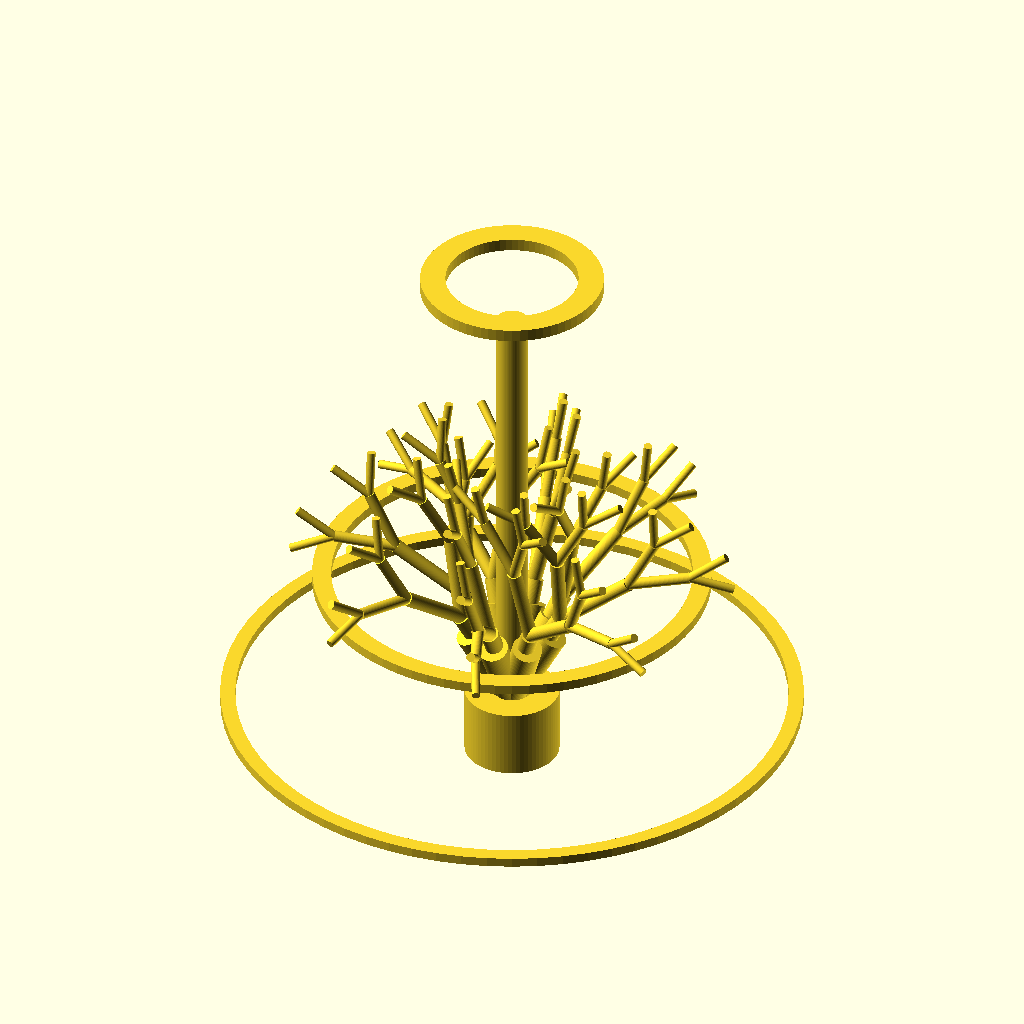
Cell 1: rendered with the file's own defaults.
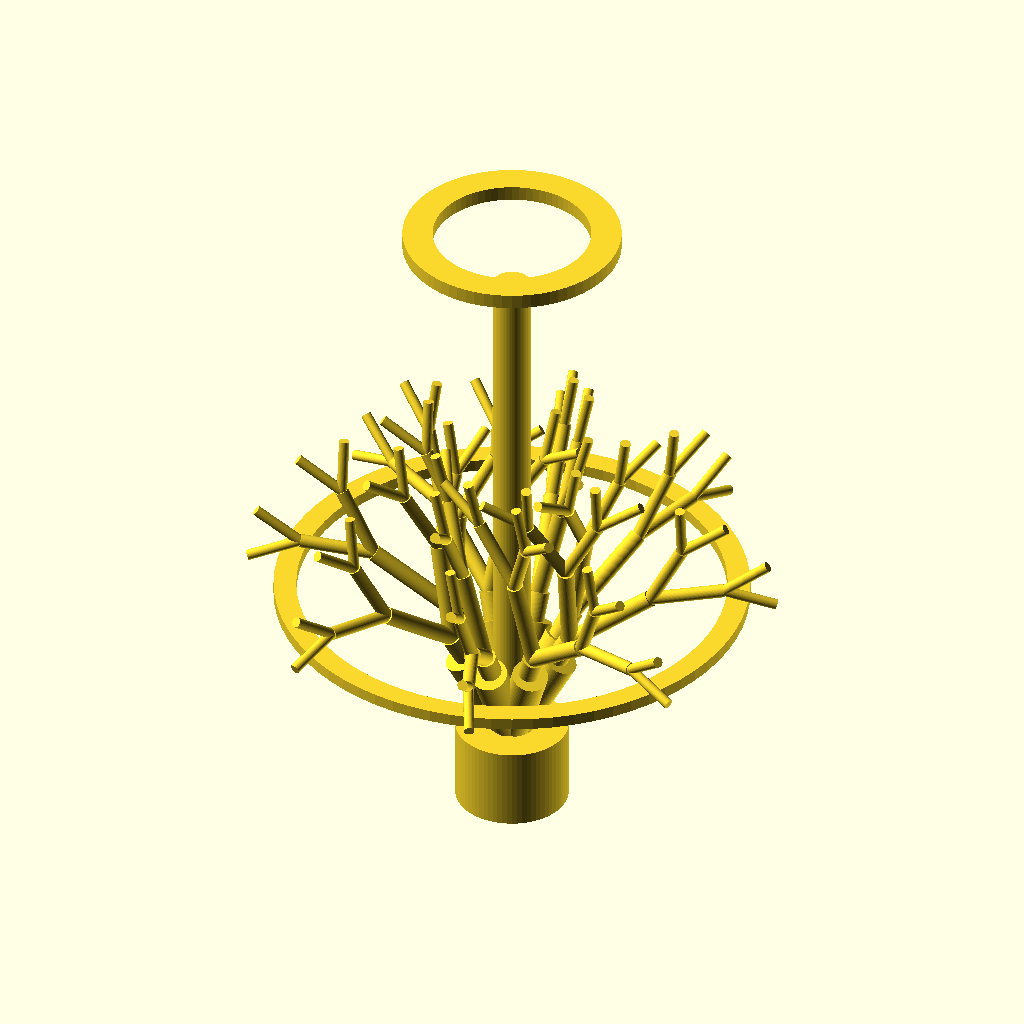
Cell 2: the same model with show_lower_perimeter = false.
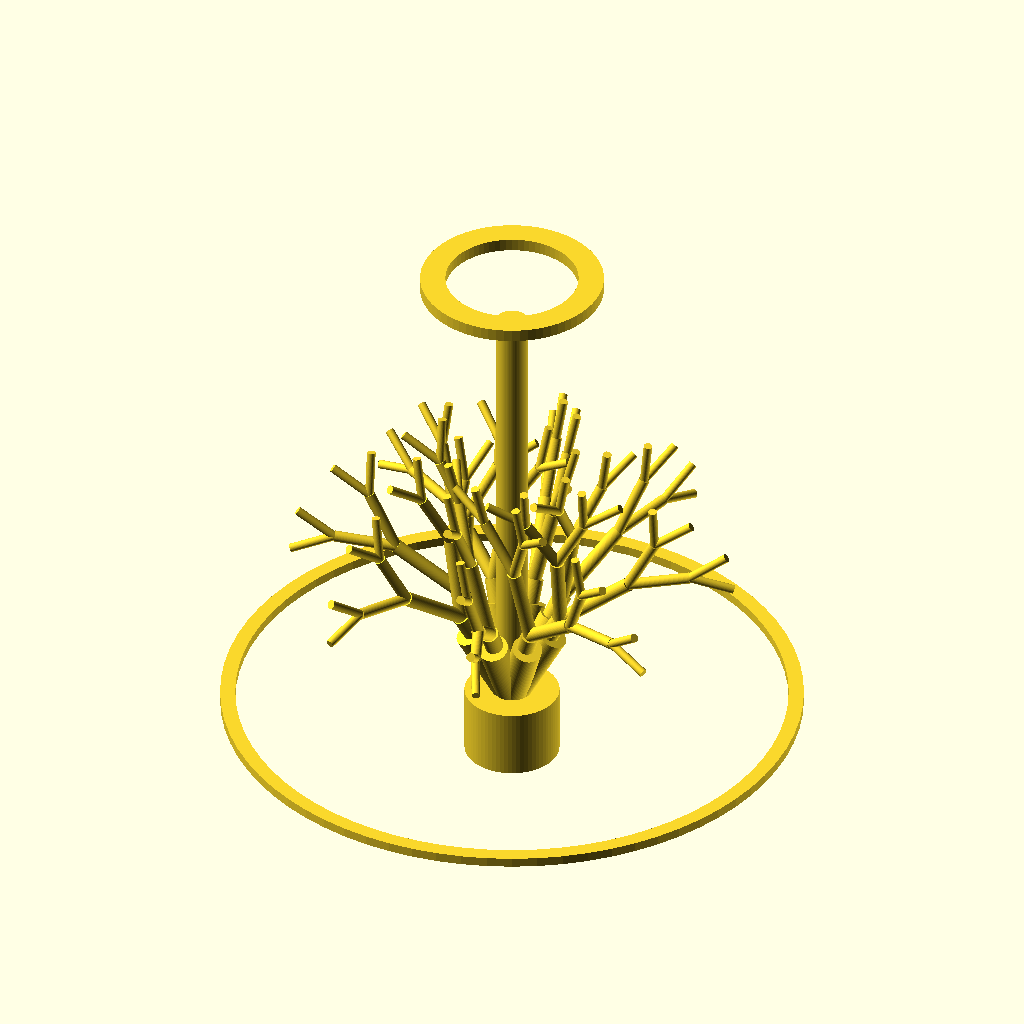
Cell 3: the same model with show_mid_ring = false.
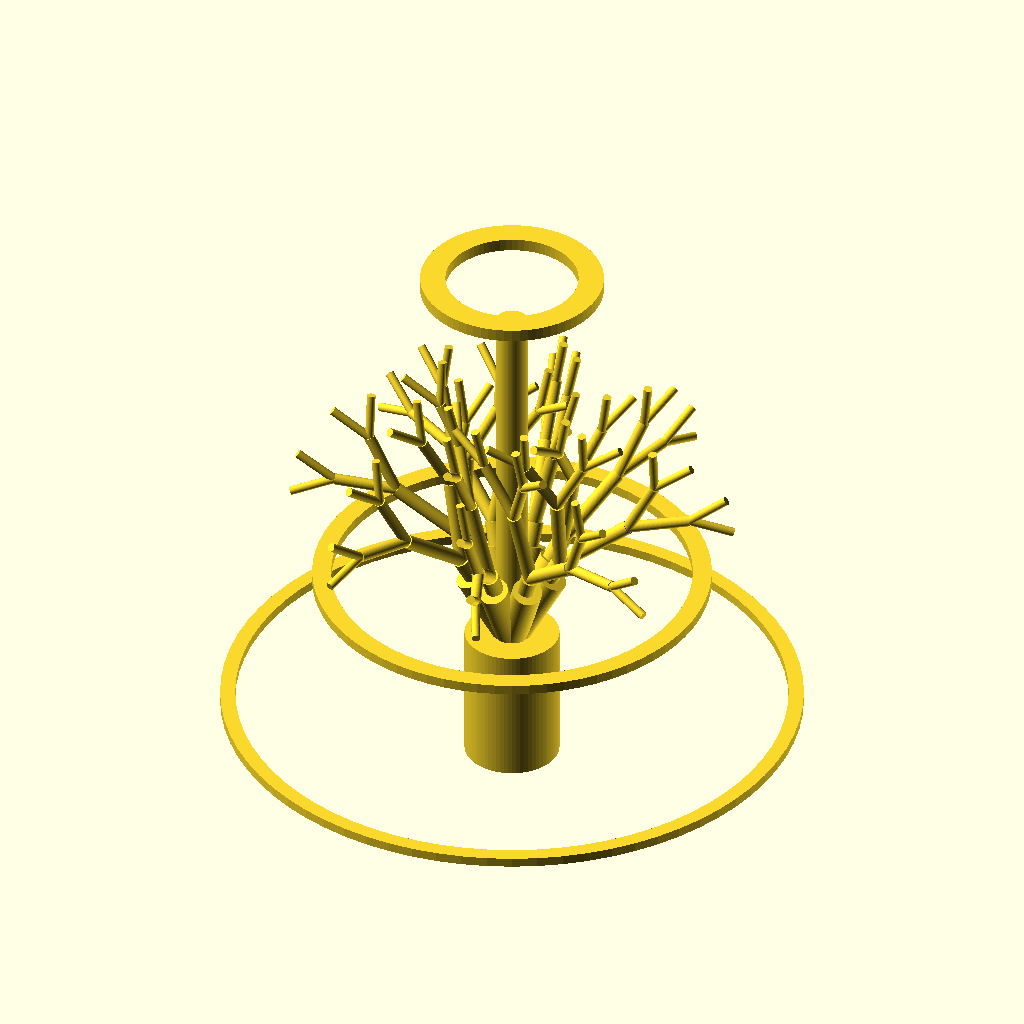
Cell 4: the same model with hub_height = 44.
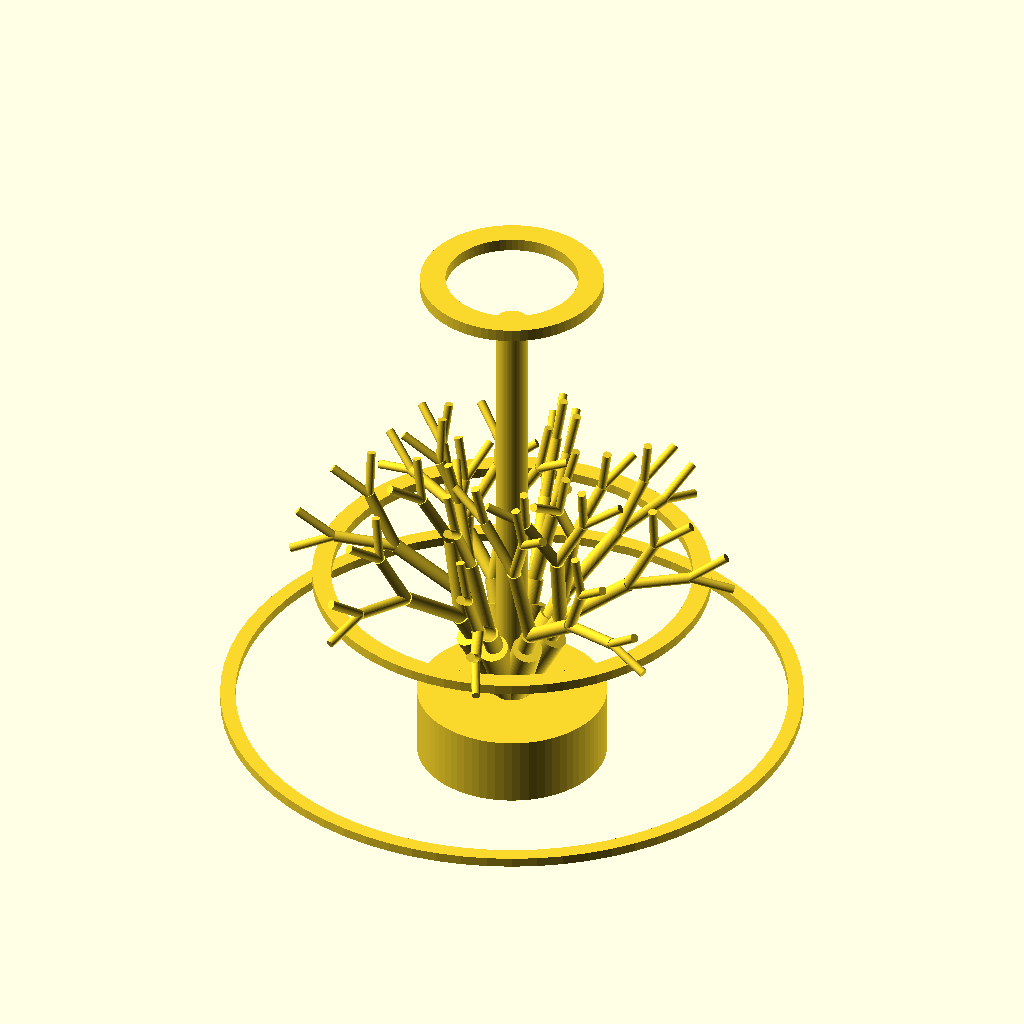
Cell 5 — hub_diameter set to 60, the other parameters unchanged.
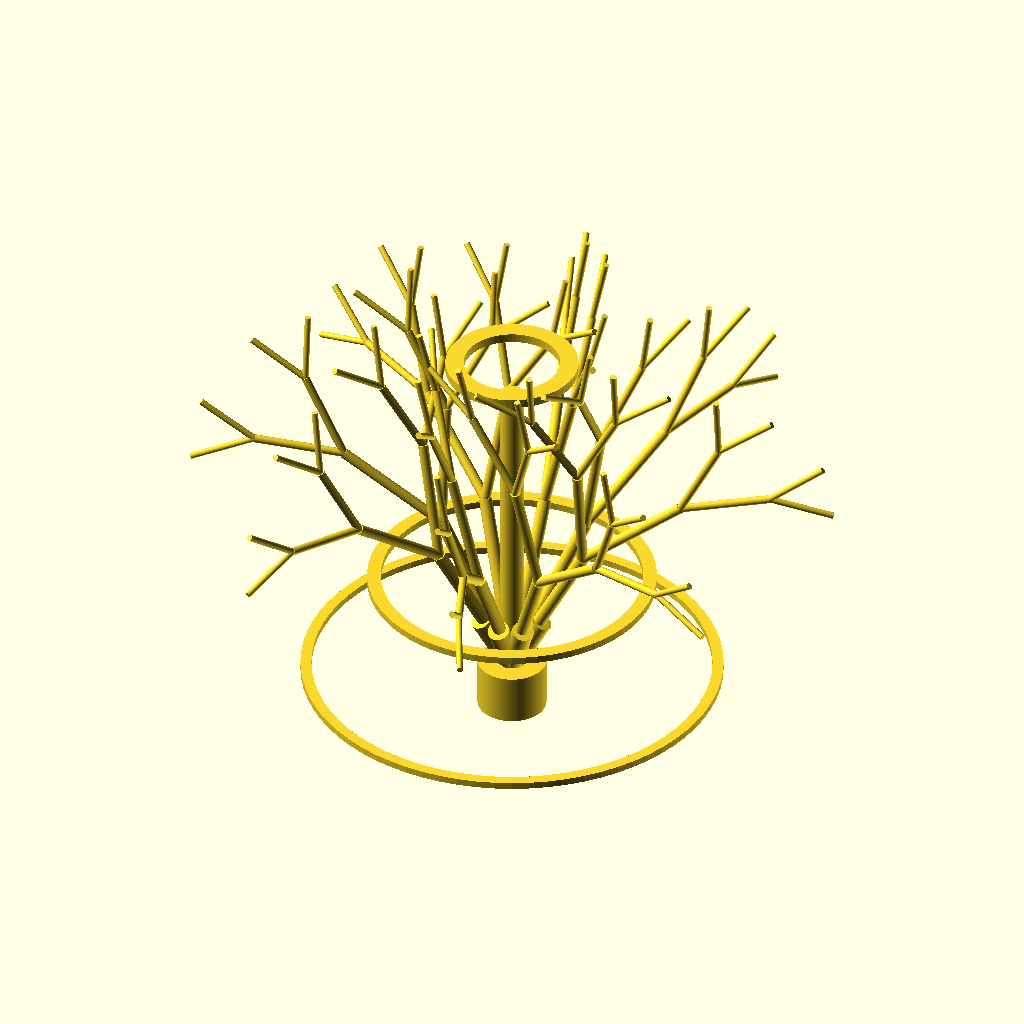
Cell 6: canopy_radius = 240 (everything else at default).
The same orthographic view direction (rotation 55°, 0°, 25°; colour scheme Cornfield) for every cell, with the view re-fitted per cell, so scale and position can differ between cells.
OpenSCAD source file fracta-canopy/openscad/fracta_canopy.scad:
include <BOSL2/std.scad>;

$fn = 72;

hub_height = 22;
hub_diameter = 30;
canopy_radius = 120;
canopy_height = 164;
branch_count = 8;
branch_levels = 4;
branch_angle = 24;
branch_twist = 14;
branch_thickness = 5.8;
mount_ring_diameter = 58;
hardware_hole_diameter = 42;
trunk_diameter = 10;
inner_bulb_clearance = 78;
show_lower_perimeter = true;
lower_perimeter_diameter = 184;
show_mid_ring = true;
mid_ring_diameter = 126;
ring_width = 6;
ring_thickness = 3.2;

module branch_bar(len=50, d=6) {
    rotate([0,90,0])
        cylinder(d=d, h=len);
}

module canopy_branch(level=0, len=56, d=6) {
    if (level < branch_levels) {
        branch_bar(len=len, d=d);
        for (s = [-1,1])
            translate([len,0,0])
                rotate([0,s*branch_angle,branch_twist*s])
                    canopy_branch(level+1, len*0.74, max(2.2,d*0.78));
    }
}

module canopy_arm(a=0) {
    rotate([0,0,a])
        translate([0,0,hub_height])
            rotate([0,-62,0])
                canopy_branch(0, canopy_radius*0.3, branch_thickness);
}

module arm_root(a=0, len=36, d=10) {
    rotate([0,0,a])
        translate([0,0,hub_height-2])
            rotate([0,-62,0])
                rotate([0,90,0])
                    cylinder(d=d, h=len);
}

module top_mount() {
    translate([0,0,canopy_height+12])
        linear_extrude(height=4)
            difference() {
                circle(d=mount_ring_diameter);
                circle(d=hardware_hole_diameter);
            }
}

module top_stem() {
    cylinder(d=trunk_diameter, h=canopy_height);
}

module support_ring(z=18, d=184, width=4.8, thickness=3) {
    translate([0,0,z])
        linear_extrude(height=thickness)
            difference() {
                circle(d=d);
                circle(d=d-2*width);
            }
}

module fracta_canopy() {
    union() {
        top_stem();
        cylinder(d=hub_diameter, h=hub_height);

        for (a = [0:360/branch_count:360-360/branch_count]) {
            arm_root(a=a, len=30, d=9.5);
            canopy_arm(a);
        }

        if (show_mid_ring)
            support_ring(z=64, d=mid_ring_diameter, width=ring_width, thickness=ring_thickness);

        if (show_lower_perimeter)
            support_ring(z=18, d=lower_perimeter_diameter, width=4.8, thickness=3);

        top_mount();
    }
}

fracta_canopy();
Customizer parameters (derived from the source; name, type, default, range or options):
hub_height: number, default 22
hub_diameter: number, default 30
canopy_radius: number, default 120
canopy_height: number, default 164
branch_count: number, default 8
branch_levels: number, default 4
branch_angle: number, default 24
branch_twist: number, default 14
branch_thickness: number, default 5.8
mount_ring_diameter: number, default 58
hardware_hole_diameter: number, default 42
trunk_diameter: number, default 10
inner_bulb_clearance: number, default 78
show_lower_perimeter: bool, default true
lower_perimeter_diameter: number, default 184
show_mid_ring: bool, default true
mid_ring_diameter: number, default 126
ring_width: number, default 6
ring_thickness: number, default 3.2
